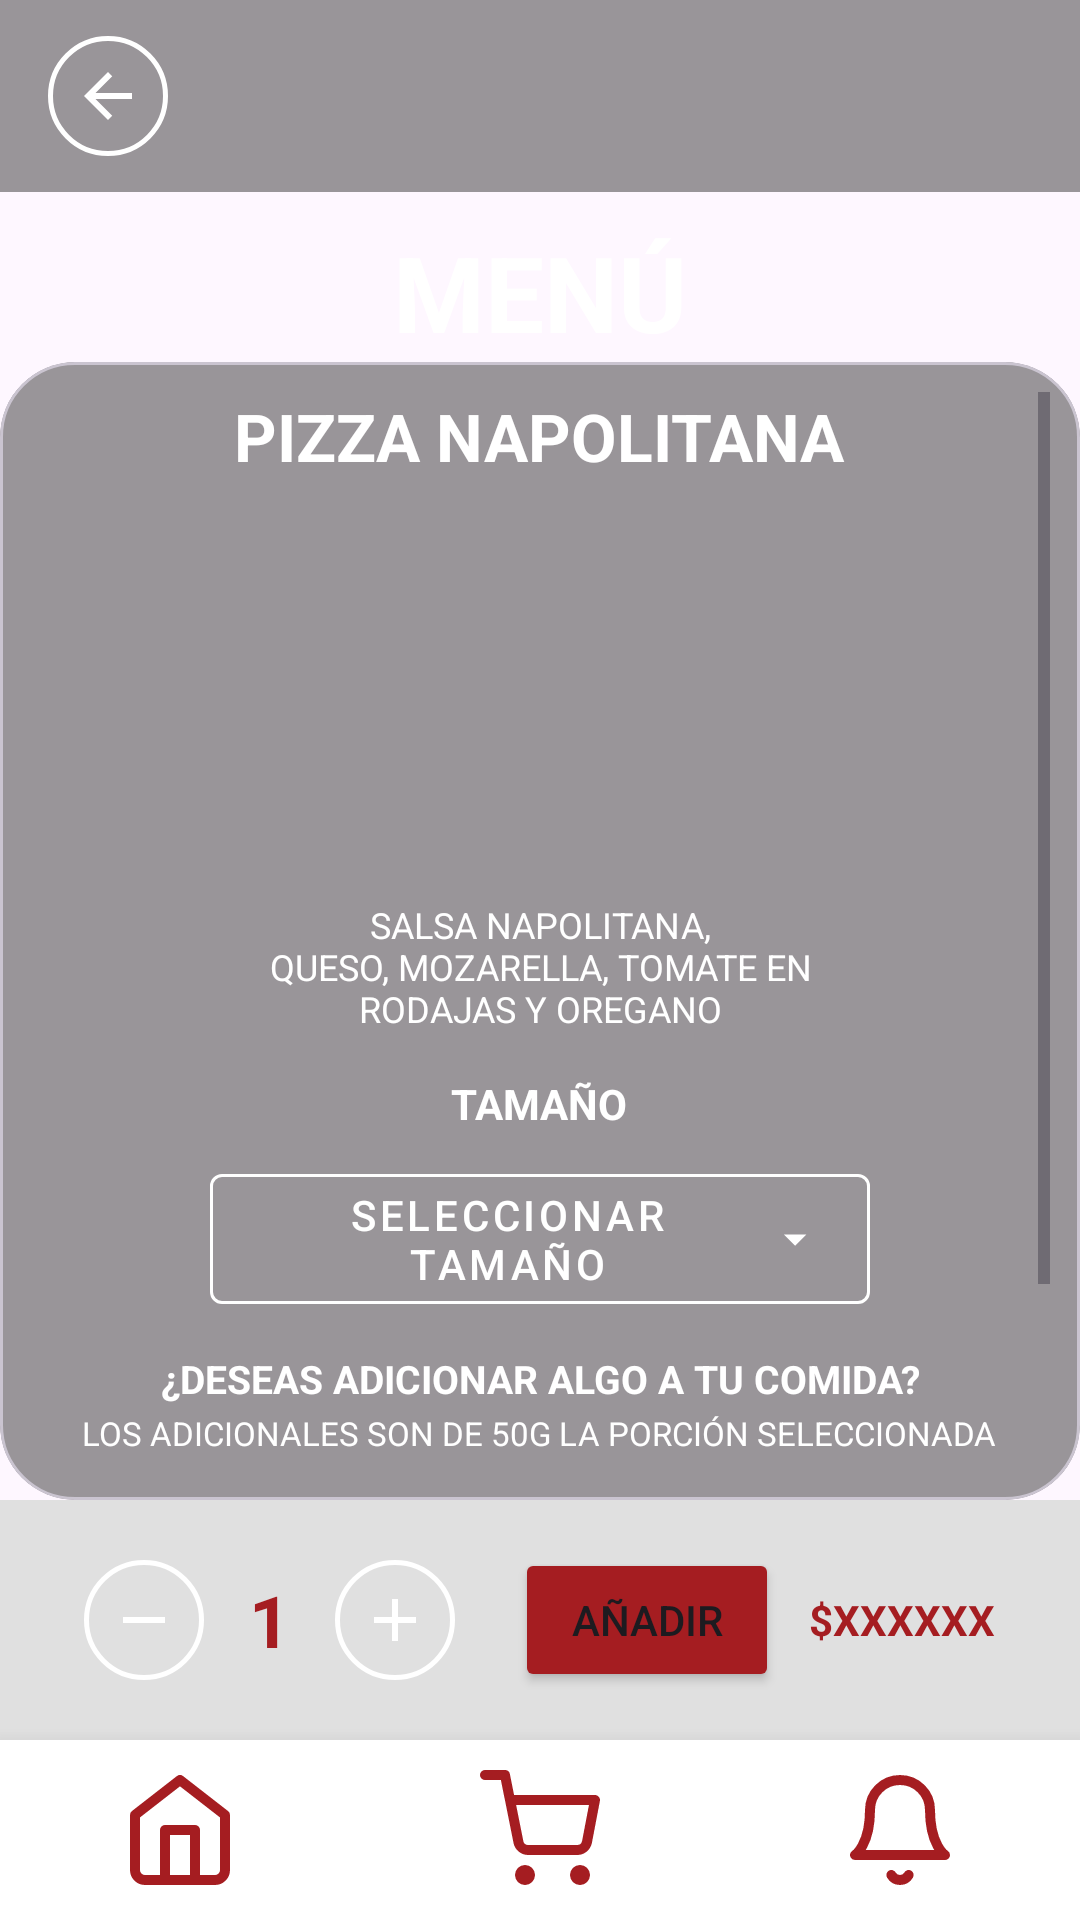

Layout XML and referenced resources for this Android screen:
<!-- AndroidManifest.xml: activity theme Theme.AppReserva -->
<!-- res/layout/plato_detalle.xml -->
<RelativeLayout xmlns:android="http://schemas.android.com/apk/res/android"
    xmlns:app="http://schemas.android.com/apk/res-auto"
    android:layout_width="match_parent"
    android:layout_height="match_parent"
    android:background="@drawable/tu_fondo_difuminado">

    <androidx.appcompat.widget.Toolbar
        android:id="@+id/toolbarSuperior"
        android:layout_width="match_parent"
        android:layout_height="?attr/actionBarSize"
        android:background="#66000000">

        <ImageButton
            android:id="@+id/btnAtras"
            android:layout_width="40dp"
            android:layout_height="40dp"
            android:background="@drawable/ic_circulo"
            android:src="@drawable/ic_flecha_atras"
            android:padding="8dp"
            android:layout_gravity="start"
            android:contentDescription="@string/previous" />


    </androidx.appcompat.widget.Toolbar>

    <TextView
        android:id="@+id/titleMenu"
        android:layout_width="wrap_content"
        android:layout_height="wrap_content"
        android:layout_centerHorizontal="true"
        android:layout_below="@id/toolbarSuperior"
        android:layout_marginTop="10dp"
        android:text="@string/menu_title"
        android:textColor="#FFFFFF"
        android:textSize="35sp"
        android:textStyle="bold" />

    <com.google.android.material.card.MaterialCardView
        android:id="@+id/containerPrincipal"
        android:layout_width="match_parent"
        android:layout_height="wrap_content"
        android:layout_below="@id/titleMenu"
        android:layout_above="@+id/barraInferior"
        app:cardBackgroundColor="#66000000"
        app:cardCornerRadius="25dp"
        >

        <ScrollView
            android:layout_width="match_parent"
            android:layout_height="wrap_content"
            android:padding="10dp">

            <LinearLayout
                android:layout_width="match_parent"
                android:layout_height="wrap_content"
                android:gravity="center_horizontal"
                android:orientation="vertical">

                
                <TextView
                    android:id="@+id/tvNombrePlato"
                    android:layout_width="wrap_content"
                    android:layout_height="wrap_content"
                    android:text="@string/pizza_name"
                    android:textColor="#FFFFFF"
                    android:textSize="22sp"
                    android:textStyle="bold" />

                
                <com.google.android.material.imageview.ShapeableImageView
                    android:id="@+id/imgPlato"
                    android:layout_width="200dp"
                    android:layout_height="120dp"
                    android:layout_marginTop="10dp"
                    android:scaleType="centerCrop"
                    android:src="@drawable/plato1"
                    app:shapeAppearanceOverlay="@style/RoundedCornersImage" />

                
                <TextView
                    android:id="@+id/tvDescripcionPlato"
                    android:layout_width="wrap_content"
                    android:layout_height="wrap_content"
                    android:layout_marginTop="10dp"
                    android:gravity="center"
                    android:text="@string/pizza_description"
                    android:textColor="#FFFFFF"
                    android:textSize="12sp" />

                
                <TextView
                    android:layout_width="wrap_content"
                    android:layout_height="wrap_content"
                    android:layout_marginTop="14dp"
                    android:text="@string/size_button"
                    android:textColor="#FFFFFF"
                    android:textStyle="bold"
                    android:textSize="14sp" />

                <com.google.android.material.button.MaterialButton
                    android:id="@+id/btnSeleccionarTamano"
                    style="@style/Widget.MaterialComponents.Button.OutlinedButton"
                    android:layout_width="220dp"
                    android:layout_height="wrap_content"
                    android:layout_marginTop="8dp"
                    android:text="@string/seleccionar_tamano"
                    android:textColor="#FFFFFF"
                    app:strokeColor="#FFFFFF"
                    app:iconGravity="end"
                    app:icon="@drawable/ic_dropdown"
                    app:iconTint="#FFFFFF" />

                
                <TextView
                    android:layout_width="wrap_content"
                    android:layout_height="wrap_content"
                    android:layout_marginTop="10dp"
                    android:text="@string/ask_additions"
                    android:textColor="#FFFFFF"
                    android:textStyle="bold"
                    android:textSize="13sp"
                    android:gravity="center"
                    android:layout_gravity="center_horizontal" />

                <TextView
                    android:layout_width="wrap_content"
                    android:layout_height="wrap_content"
                    android:layout_marginTop="2dp"
                    android:text="@string/additions_note"
                    android:textColor="#FFFFFF"
                    android:textSize="11sp"
                    android:gravity="center"
                    android:layout_gravity="center_horizontal" />

                <LinearLayout
                    android:id="@+id/layoutAdiciones"
                    android:layout_width="match_parent"
                    android:layout_height="wrap_content"
                    android:layout_marginTop="8dp"
                    android:background="@drawable/borde_rojo_blanco"
                    android:orientation="vertical" />

                <View
                    android:layout_width="match_parent"
                    android:layout_height="1dp"
                    android:layout_marginTop="15dp"
                    android:layout_marginBottom="15dp"
                    android:background="#FFFFFF" />

                
                <TextView
                    android:layout_width="wrap_content"
                    android:layout_height="wrap_content"
                    android:text="@string/ask_sabores"
                    android:textColor="#FFFFFF"
                    android:textStyle="bold"
                    android:textSize="13sp"
                    android:gravity="center"
                    android:layout_gravity="center_horizontal" />

                <TextView
                    android:layout_width="wrap_content"
                    android:layout_height="wrap_content"
                    android:layout_marginTop="2dp"
                    android:text="@string/sabores_note"
                    android:textColor="#FFFFFF"
                    android:textSize="11sp"
                    android:gravity="center"
                    android:layout_gravity="center_horizontal" />

                <LinearLayout
                    android:id="@+id/layoutSabores"
                    android:layout_width="match_parent"
                    android:layout_height="wrap_content"
                    android:layout_marginTop="8dp"
                    android:background="@drawable/borde_rojo_blanco"
                    android:orientation="vertical" />

            </LinearLayout>
        </ScrollView>
    </com.google.android.material.card.MaterialCardView>

    
    <LinearLayout
        android:id="@+id/barraInferior"
        android:layout_width="match_parent"
        android:layout_height="80dp"
        android:layout_above="@+id/barraNavegacion"
        android:background="#E0E0E0"
        android:gravity="center"
        android:orientation="horizontal"
        android:paddingHorizontal="16dp">

        <ImageButton
            android:id="@+id/btnMenos"
            android:layout_width="40dp"
            android:layout_height="40dp"
            android:background="@drawable/ic_circulo"
            android:src="@drawable/ic_menos"
            android:contentDescription="@string/previous" />

        <TextView
            android:id="@+id/tvCantidad"
            android:layout_width="wrap_content"
            android:layout_height="wrap_content"
            android:layout_marginHorizontal="15dp"
            android:text="@string/quantity_default"
            android:textColor="#A51D21"
            android:textSize="24sp"
            android:textStyle="bold" />

        <ImageButton
            android:id="@+id/btnMas"
            android:layout_width="40dp"
            android:layout_height="40dp"
            android:background="@drawable/ic_circulo"
            android:src="@drawable/ic_mas"
            android:contentDescription="@string/next" />

        <Button
            android:id="@+id/btnAnadir"
            android:layout_width="wrap_content"
            android:layout_height="wrap_content"
            android:layout_marginStart="20dp"
            android:backgroundTint="#A51D21"
            android:text="@string/add_button"
            app:cornerRadius="25dp" />

        <TextView
            android:id="@+id/tvPrecioTotal"
            android:layout_width="wrap_content"
            android:layout_height="wrap_content"
            android:layout_marginStart="10dp"
            android:text="@string/price_placeholder"
            android:textColor="#A51D21"
            android:textStyle="bold" />
    </LinearLayout>

    
    <include
        android:id="@+id/barraNavegacion"
        layout="@layout/barra_navegacion"
        android:layout_width="match_parent"
        android:layout_height="60dp"
        android:layout_alignParentBottom="true" />

</RelativeLayout>
<!-- res/layout/barra_navegacion.xml (included above) -->
<?xml version="1.0" encoding="utf-8"?>

<LinearLayout xmlns:android="http://schemas.android.com/apk/res/android"
    xmlns:app="http://schemas.android.com/apk/res-auto"
    android:layout_width="match_parent"
    android:layout_height="match_parent"
    android:background="@android:color/white"
    android:orientation="horizontal"
    android:weightSum="3"
    android:gravity="center_vertical"
    android:elevation="10dp">

    <ImageButton
        android:id="@+id/btnCasa"
        android:layout_width="0dp"
        android:layout_height="wrap_content"
        android:layout_weight="1"
        android:background="?attr/selectableItemBackgroundBorderless"
        android:src="@drawable/ic_casa"
        android:contentDescription="Inicio"
        app:tint="#A51D21" />
    <ImageButton
        android:id="@+id/btnCarrito"
        android:layout_width="0dp"
        android:layout_height="wrap_content"
        android:layout_weight="1"
        android:background="?attr/selectableItemBackgroundBorderless"
        android:src="@drawable/ic_carrito"
        android:contentDescription="Carrito"
        app:tint="#A51D21" />

    <ImageButton
        android:id="@+id/btnNotification"
        android:layout_width="0dp"
        android:layout_height="wrap_content"
        android:layout_weight="1"
        android:background="?attr/selectableItemBackgroundBorderless"
        android:src="@drawable/ic_campana"
        android:contentDescription="Notificaciones"
        app:tint="#A51D21" />
    </LinearLayout>
<!-- resources referenced by this layout -->
<resources>
  <!-- drawable borde_rojo_blanco (drawable) -->
  <shape xmlns:android="http://schemas.android.com/apk/res/android">
      <stroke android:width="1.5dp" android:color="#8B1A1A" />
      <corners android:radius="12dp" />
      <solid android:color="#FFFFFF" />
  </shape>
  <!-- drawable ic_casa (drawable) -->
  <vector xmlns:android="http://schemas.android.com/apk/res/android"
      android:width="40dp"
      android:height="40dp"
      android:viewportWidth="24"
      android:viewportHeight="24">
      <path
          android:strokeColor="#FF0000"
          android:strokeWidth="2"
          android:strokeLineCap="round"
          android:strokeLineJoin="round"
          android:pathData="M3,9l9,-7 9,7v11a2,2 0,0 1,-2 2H5a2,2 0,0 1,-2,-2zM9,22V12h6v10" />
  </vector>
  <!-- drawable ic_circulo (drawable) -->
  <?xml version="1.0" encoding="utf-8"?>
  
  <shape xmlns:android="http://schemas.android.com/apk/res/android"
      android:shape="oval">
      <stroke
          android:width="1.5dp"
          android:color="#FFFFFF" /> <solid android:color="@android:color/transparent" />
  
      <size
          android:width="40dp"
          android:height="40dp" />
  </shape>
  <!-- drawable ic_dropdown (drawable) -->
  <vector xmlns:android="http://schemas.android.com/apk/res/android"
      android:width="24dp"
      android:height="24dp"
      android:viewportWidth="24"
      android:viewportHeight="24">
      <path
          android:fillColor="#FFFFFF"
          android:pathData="M7,10l5,5 5,-5z"/>
  </vector>
  <!-- drawable ic_flecha_atras (drawable) -->
  <vector xmlns:android="http://schemas.android.com/apk/res/android"
      android:width="24dp"
      android:height="24dp"
      android:viewportWidth="24"
      android:viewportHeight="24"
      android:tint="#FFFFFF"> <path
      android:fillColor="@android:color/white"
      android:pathData="M20,11H7.83l5.59,-5.59L12,4l-8,8 8,8 1.41,-1.41L7.83,13H20v-2Z"/>
  </vector>
  <!-- drawable ic_mas (drawable) -->
  <vector xmlns:android="http://schemas.android.com/apk/res/android"
      android:width="24dp"
      android:height="24dp"
      android:viewportWidth="24"
      android:viewportHeight="24"
      android:tint="#FFFFFF"> <path
      android:fillColor="@android:color/white"
      android:pathData="M19,13h-6v6h-2v-6H5v-2h6V5h2v6h6v2Z"/>
  </vector>
  <!-- drawable ic_menos (drawable) -->
  <vector xmlns:android="http://schemas.android.com/apk/res/android"
      android:width="24dp"
      android:height="24dp"
      android:viewportWidth="24"
      android:viewportHeight="24"
      android:tint="#FFFFFF">
      <path
          android:fillColor="@android:color/white"
          android:pathData="M19,13H5v-2h14v2Z"/>
  </vector>
  <string name="add_button">AÑADIR</string>
  <string name="additions_note">LOS ADICIONALES SON DE 50G LA PORCIÓN SELECCIONADA</string>
  <string name="ask_additions">¿DESEAS ADICIONAR ALGO A TU COMIDA?</string>
  <string name="ask_sabores">¿DESEAS ADICIONAR OTRO SABOR A TU PIZZA?</string>
  <string name="menu_title">MENÚ</string>
  <string name="next">Next</string>
  <string name="pizza_description">SALSA NAPOLITANA,\nQUESO, MOZARELLA, TOMATE EN\nRODAJAS Y OREGANO</string>
  <string name="pizza_name">PIZZA NAPOLITANA</string>
  <string name="previous">Previous</string>
  <string name="price_placeholder">$XXXXXX</string>
  <string name="quantity_default">1</string>
  <string name="sabores_note">SOLO PUEDES COMBINAR HASTA CUATRO SABORES DE PIZZA SI ES EXTRAGRANDE</string>
  <string name="seleccionar_tamano">Seleccionar tamaño</string>
  <string name="size_button">TAMAÑO</string>
  <style name="RoundedCornersImage" parent="ShapeAppearance.Material3.Corner.Medium">
          <item name="cornerFamily">rounded</item>
          <item name="cornerSize">12dp</item>
      </style>
  <style name="Theme.AppReserva" parent="Base.Theme.AppReserva" />
  <style name="Base.Theme.AppReserva" parent="Theme.Material3.DayNight.NoActionBar">
          
          
      </style>
</resources>
